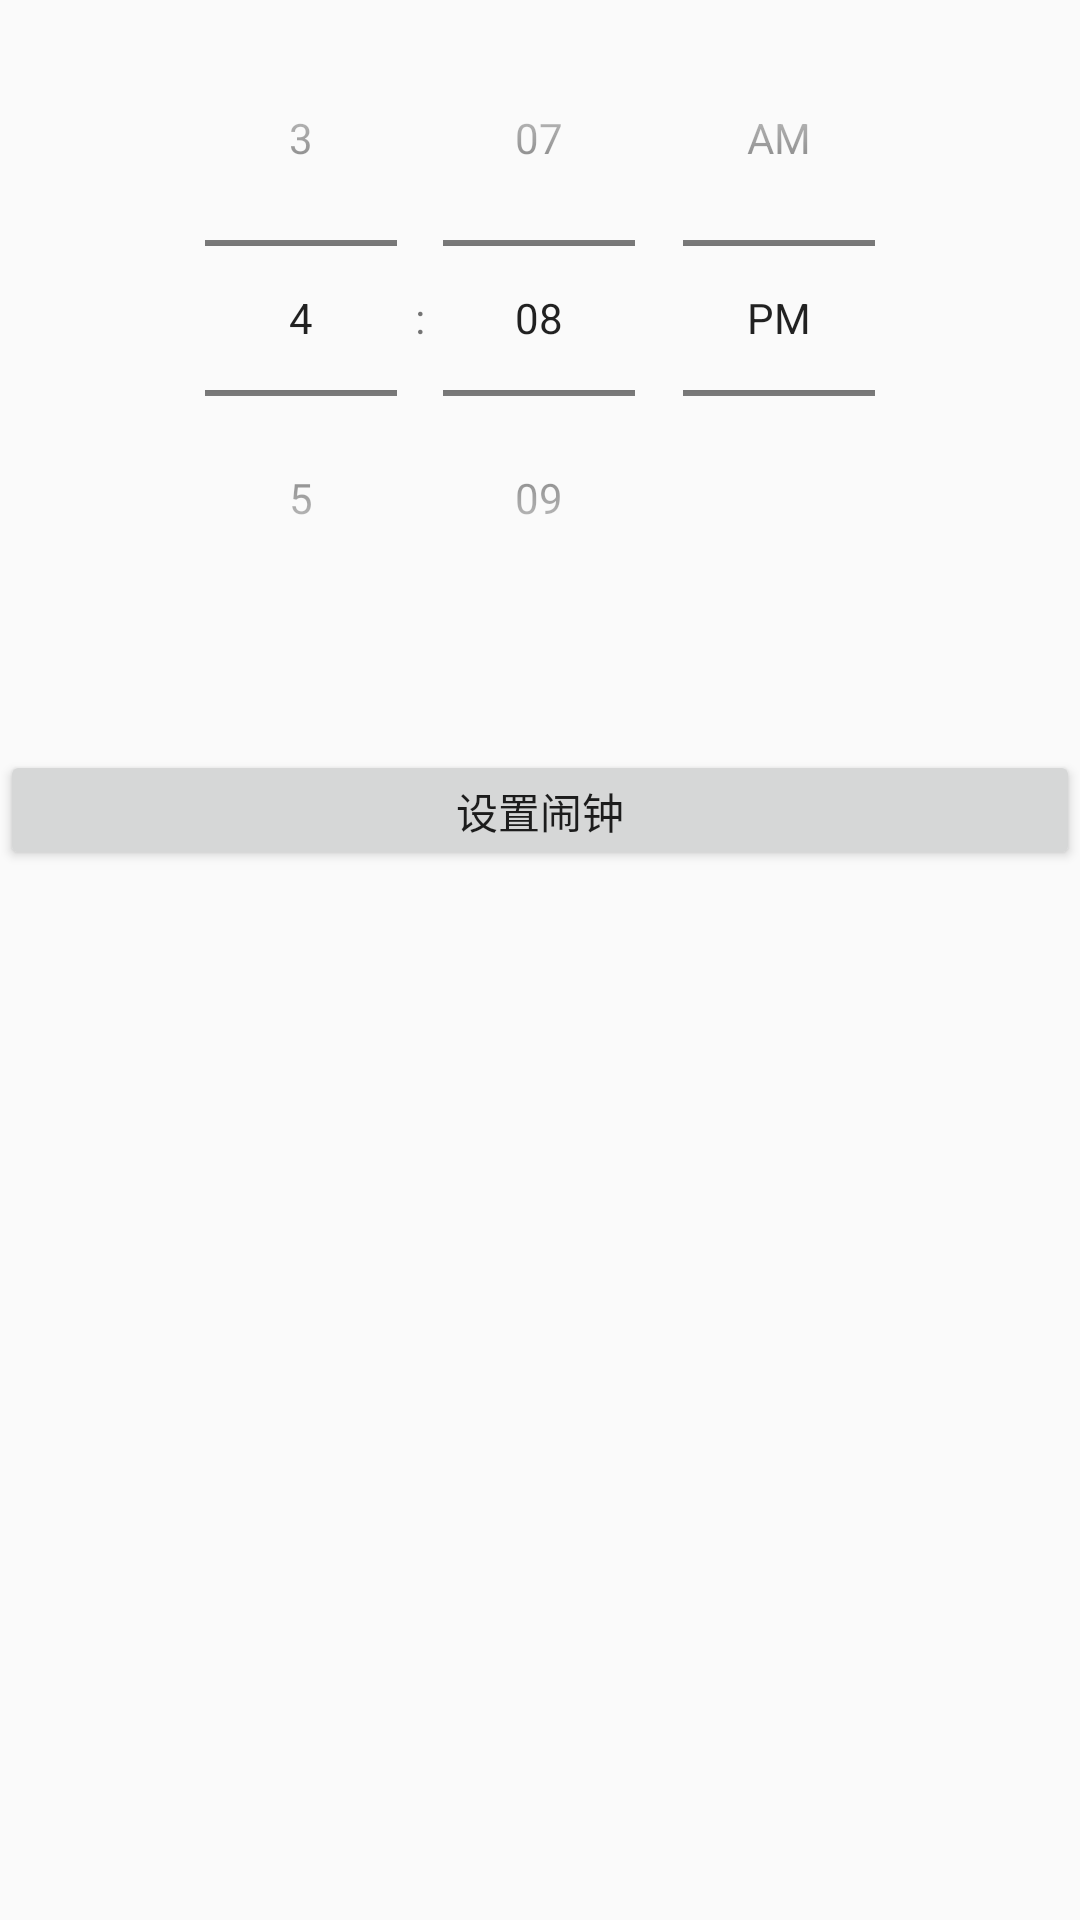

Reconstruct the res/layout file that produces this screen, plus the resources it refers to.
<!-- AndroidManifest.xml: application theme AppTheme -->
<!-- res/layout/jiemian1.xml -->
<?xml version="1.0" encoding="utf-8"?>
<RelativeLayout xmlns:android="http://schemas.android.com/apk/res/android"
    android:orientation="vertical" android:layout_width="match_parent"
    android:layout_height="match_parent"
    >

    <TimePicker
        android:layout_width="match_parent"
        android:layout_height="250dp"
        android:timePickerMode="spinner"
        android:id="@+id/time"
       />
    <Button
        android:layout_below="@id/time"
        android:layout_width="match_parent"
        android:layout_height="40dp"
        android:id="@+id/btn_set"
        android:text="设置闹钟"/>

    <Button
        android:layout_below="@id/time"
        android:layout_width="match_parent"
        android:layout_height="40dp"
        android:id="@+id/btn_cancel"
        android:text="关闭闹钟"
        android:visibility="gone"/>

</RelativeLayout>














































<!-- resources referenced by this layout -->
<resources>
  <style name="AppTheme" parent="Theme.AppCompat.Light.NoActionBar">
          <item name="colorPrimary">@color/colorPrimary</item>
          <item name="colorPrimaryDark">@color/colorPrimaryDark</item>
          <item name="colorAccent">@color/colorAccent</item>
          
          <item name="android:windowBackground">@color/windowBackground</item>
          <item name="actionOverflowButtonStyle">@style/ActionButton.Overflow.App</item>
      </style>
  <color name="colorPrimary">#056f00</color>
  <color name="colorPrimaryDark">#056f00</color>
  <color name="colorAccent">#056f00</color>
  <color name="windowBackground">#fafafa</color>
  <style name="ActionButton.Overflow.App" parent="android:style/Widget.Holo.Light.ActionButton.Overflow">
          <item name="android:src">@drawable/ic_menu_overflow</item>
      </style>
</resources>
